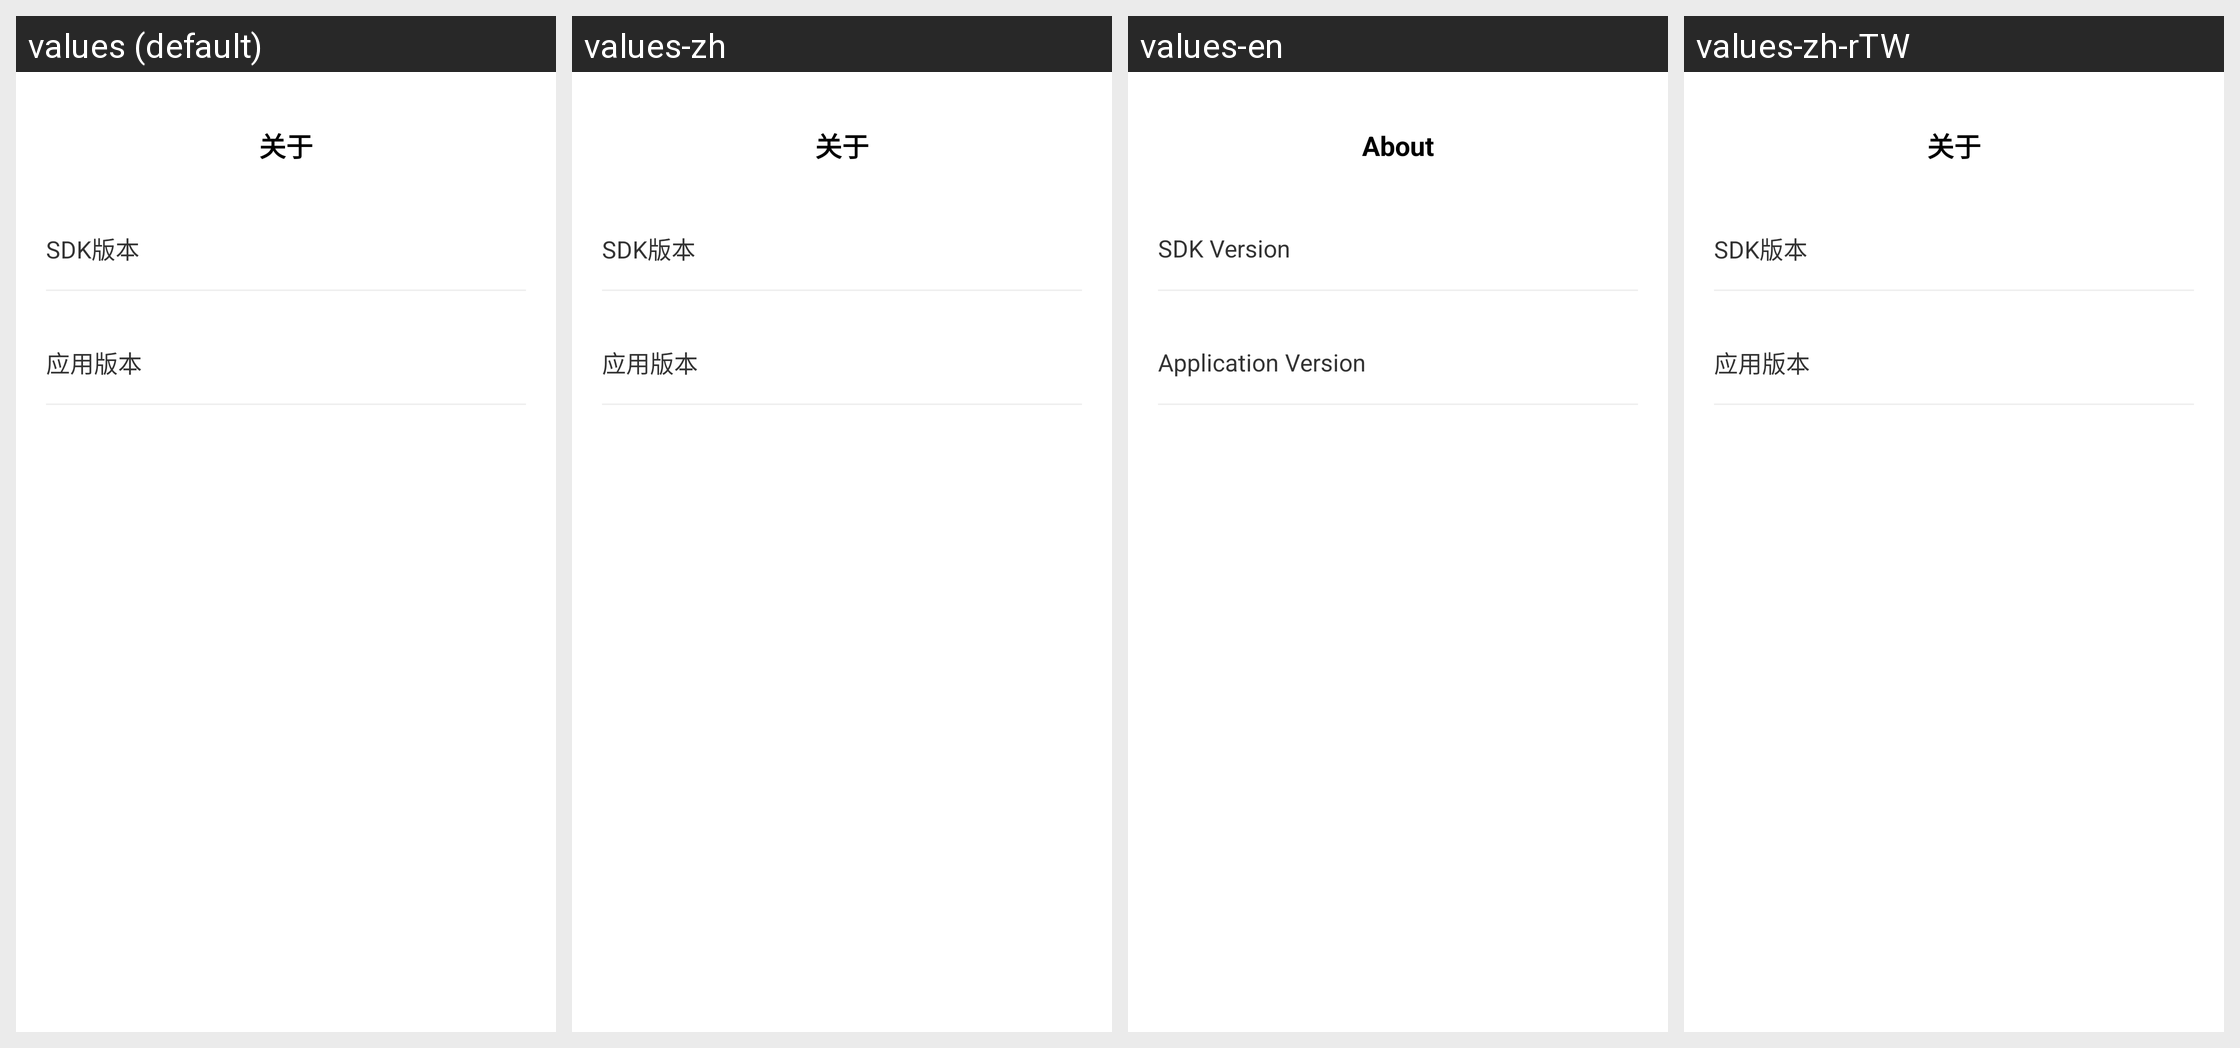

The same Android screen rendered under several of its app's locales, left to right. List the strings drawn on it with the default value and each locale's translation.
Android screen res/layout/activity_about.xml rendered under 4 locales, left to right: values (default), values-zh, values-en, values-zh-rTW. Device: Nexus 5 (rendered at 1080×1920; each locale shown at half size, 540×960, under a caption strip naming it); theme AppThemeMain.
Strings drawn on this screen, with the default value and each locale's value (text and hints the layout hard-codes, and strings that could not be matched under every locale, appear in the picture but are not listed):

app_about
  values: 关于
  values-zh: 关于
  values-en: About
  values-zh-rTW: 关于  [from values-zh]

app_sdk_version
  values: SDK版本
  values-zh: SDK版本
  values-en: SDK Version
  values-zh-rTW: SDK版本  [from values-zh]

app_version
  values: 应用版本
  values-zh: 应用版本
  values-en: Application Version
  values-zh-rTW: 应用版本  [from values-zh]
